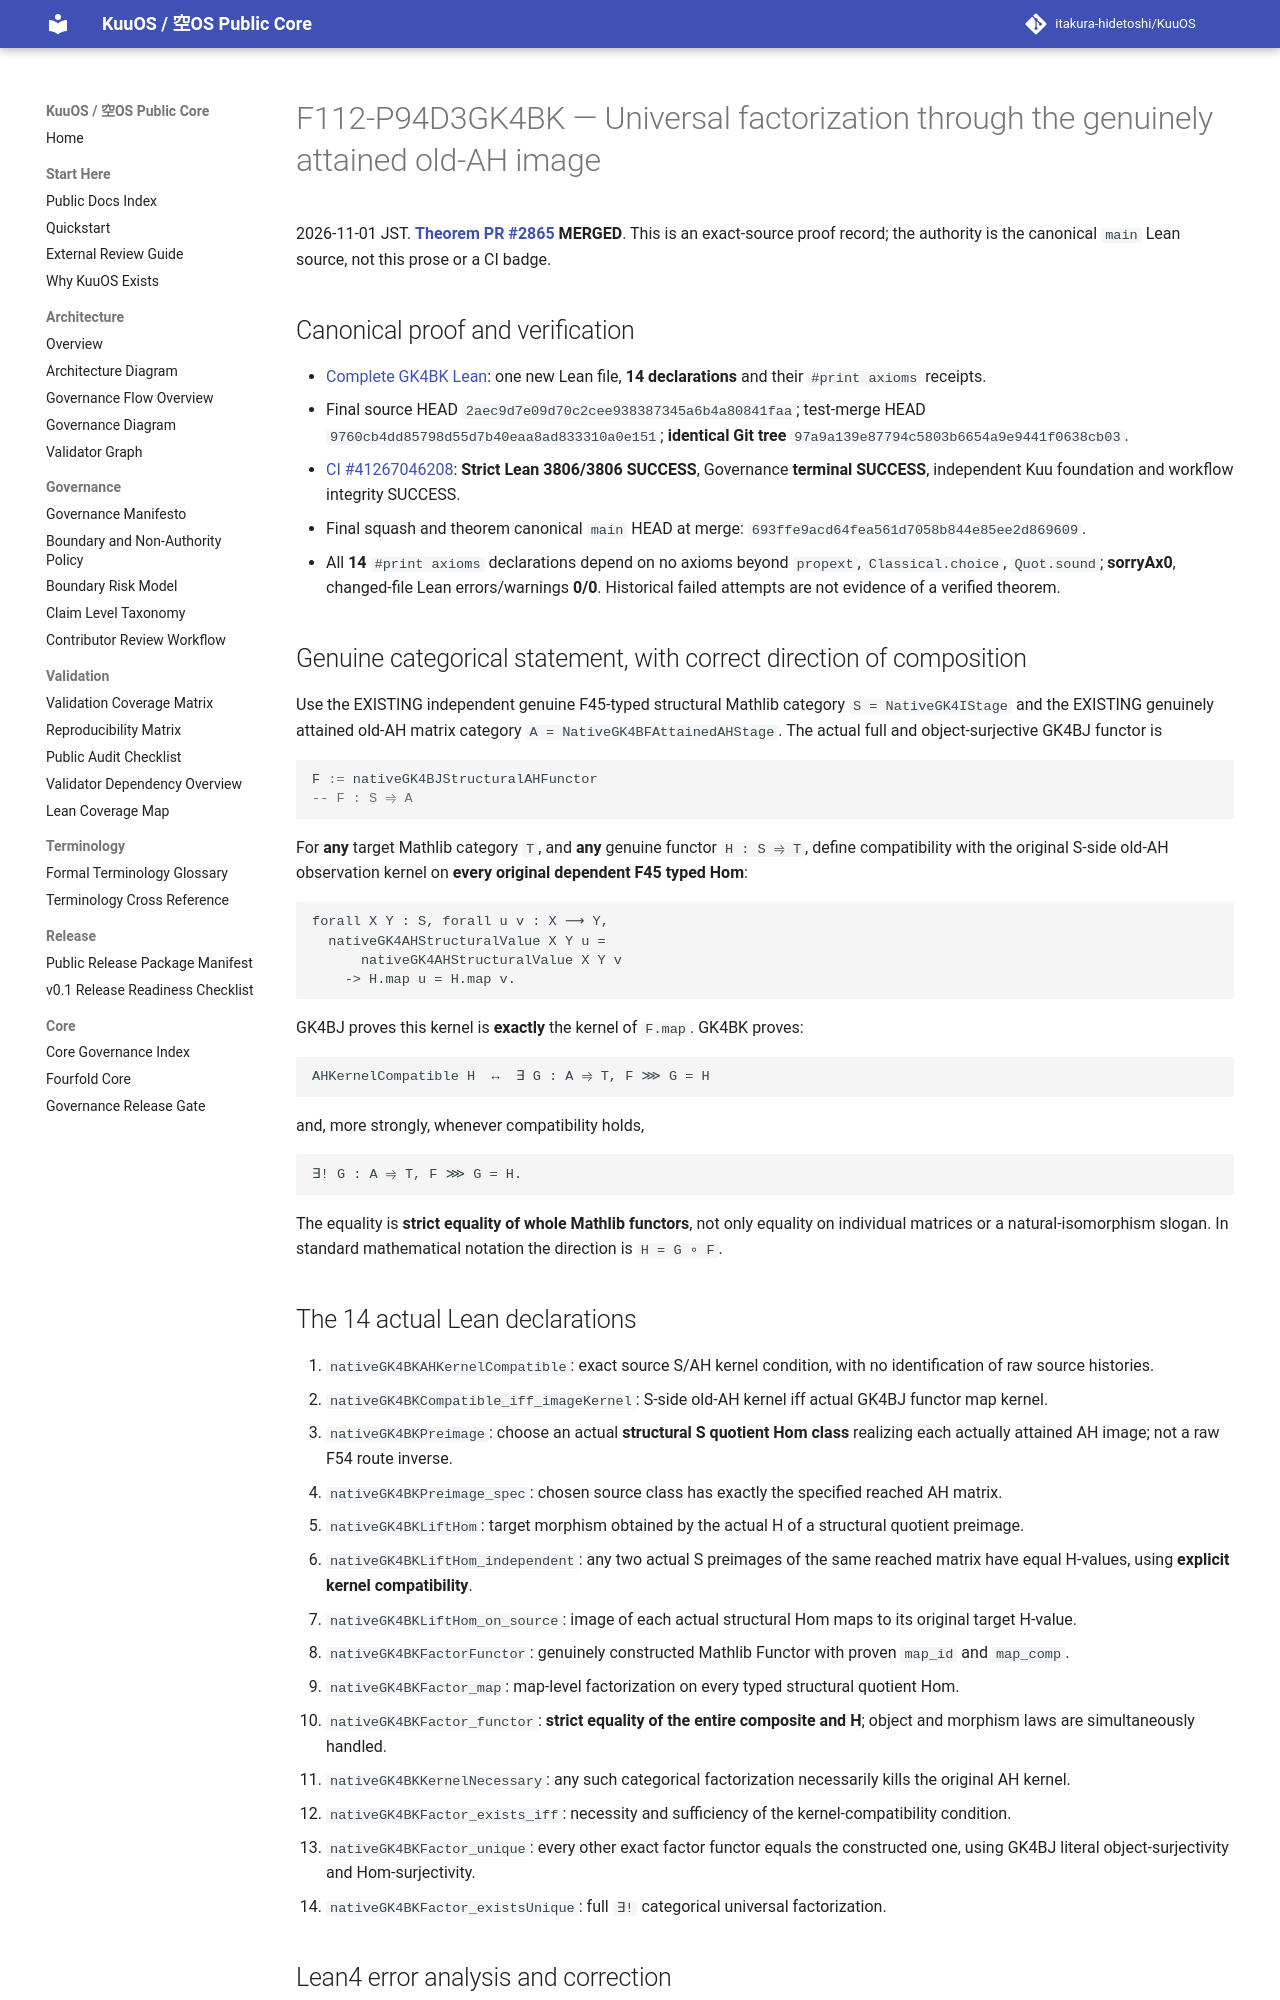

repository: itakura-hidetoshi/KuuOS · page: formal/GK4BK-universal-attained-ah-kernel-factorization/index.html · generator: mkdocs

# F112-P94D3GK4BK — Universal factorization through the genuinely attained old-AH image

2026-11-01 JST. **[Theorem PR #2865](https://github.com/itakura-hidetoshi/KuuOS/pull/2865) MERGED**. This is an exact-source proof record; the authority is the canonical `main` Lean source, not this prose or a CI badge.

## Canonical proof and verification

- [Complete GK4BK Lean](../../formal/Kuu/F112/PolygonNativeC60AQFullPentagonPhysicalNativeGK4BKUniversalAHFactorization.lean): one new Lean file, **14 declarations** and their `#print axioms` receipts.
- Final source HEAD `2aec9d7e09d70c2cee938387345a6b4a80841faa`; test-merge HEAD `9760cb4dd85798d55d7b40eaa8ad833310a0e151`; **identical Git tree** `97a9a139e87794c5803b6654a9e9441f0638cb03`.
- [CI #41267046208](https://github.com/itakura-hidetoshi/KuuOS/actions/runs/41267046208): **Strict Lean 3806/3806 SUCCESS**, Governance **terminal SUCCESS**, independent Kuu foundation and workflow integrity SUCCESS.
- Final squash and theorem canonical `main` HEAD at merge: `693ffe9acd64fea561d7058b844e85ee2d869609`.
- All **14** `#print axioms` declarations depend on no axioms beyond `propext`, `Classical.choice`, `Quot.sound`; **sorryAx0**, changed-file Lean errors/warnings **0/0**. Historical failed attempts are not evidence of a verified theorem.

## Genuine categorical statement, with correct direction of composition

Use the EXISTING independent genuine F45-typed structural Mathlib category
`S = NativeGK4IStage` and the EXISTING genuinely attained old-AH matrix category
`A = NativeGK4BFAttainedAHStage`. The actual full and object-surjective GK4BJ functor is

```lean
F := nativeGK4BJStructuralAHFunctor
-- F : S ⥤ A
```

For **any** target Mathlib category `T`, and **any** genuine functor `H : S ⥤ T`, define compatibility with the original S-side old-AH observation kernel on **every original dependent F45 typed Hom**:

```text
forall X Y : S, forall u v : X ⟶ Y,
  nativeGK4AHStructuralValue X Y u =
      nativeGK4AHStructuralValue X Y v
    -> H.map u = H.map v.
```

GK4BJ proves this kernel is **exactly** the kernel of `F.map`. GK4BK proves:

```text
AHKernelCompatible H  ↔  ∃ G : A ⥤ T, F ⋙ G = H
```

and, more strongly, whenever compatibility holds,

```text
∃! G : A ⥤ T, F ⋙ G = H.
```

The equality is **strict equality of whole Mathlib functors**, not only equality on individual matrices or a natural-isomorphism slogan. In standard mathematical notation the direction is `H = G ∘ F`.

## The 14 actual Lean declarations

1. `nativeGK4BKAHKernelCompatible`: exact source S/AH kernel condition, with no identification of raw source histories.
2. `nativeGK4BKCompatible_iff_imageKernel`: S-side old-AH kernel iff actual GK4BJ functor map kernel.
3. `nativeGK4BKPreimage`: choose an actual **structural S quotient Hom class** realizing each actually attained AH image; not a raw F54 route inverse.
4. `nativeGK4BKPreimage_spec`: chosen source class has exactly the specified reached AH matrix.
5. `nativeGK4BKLiftHom`: target morphism obtained by the actual H of a structural quotient preimage.
6. `nativeGK4BKLiftHom_independent`: any two actual S preimages of the same reached matrix have equal H-values, using **explicit kernel compatibility**.
7. `nativeGK4BKLiftHom_on_source`: image of each actual structural Hom maps to its original target H-value.
8. `nativeGK4BKFactorFunctor`: genuinely constructed Mathlib Functor with proven `map_id` and `map_comp`.
9. `nativeGK4BKFactor_map`: map-level factorization on every typed structural quotient Hom.
10. `nativeGK4BKFactor_functor`: **strict equality of the entire composite and H**; object and morphism laws are simultaneously handled.
11. `nativeGK4BKKernelNecessary`: any such categorical factorization necessarily kills the original AH kernel.
12. `nativeGK4BKFactor_exists_iff`: necessity and sufficiency of the kernel-compatibility condition.
13. `nativeGK4BKFactor_unique`: every other exact factor functor equals the constructed one, using GK4BJ literal object-surjectivity and Hom-surjectivity.
14. `nativeGK4BKFactor_existsUnique`: full `∃!` categorical universal factorization.
